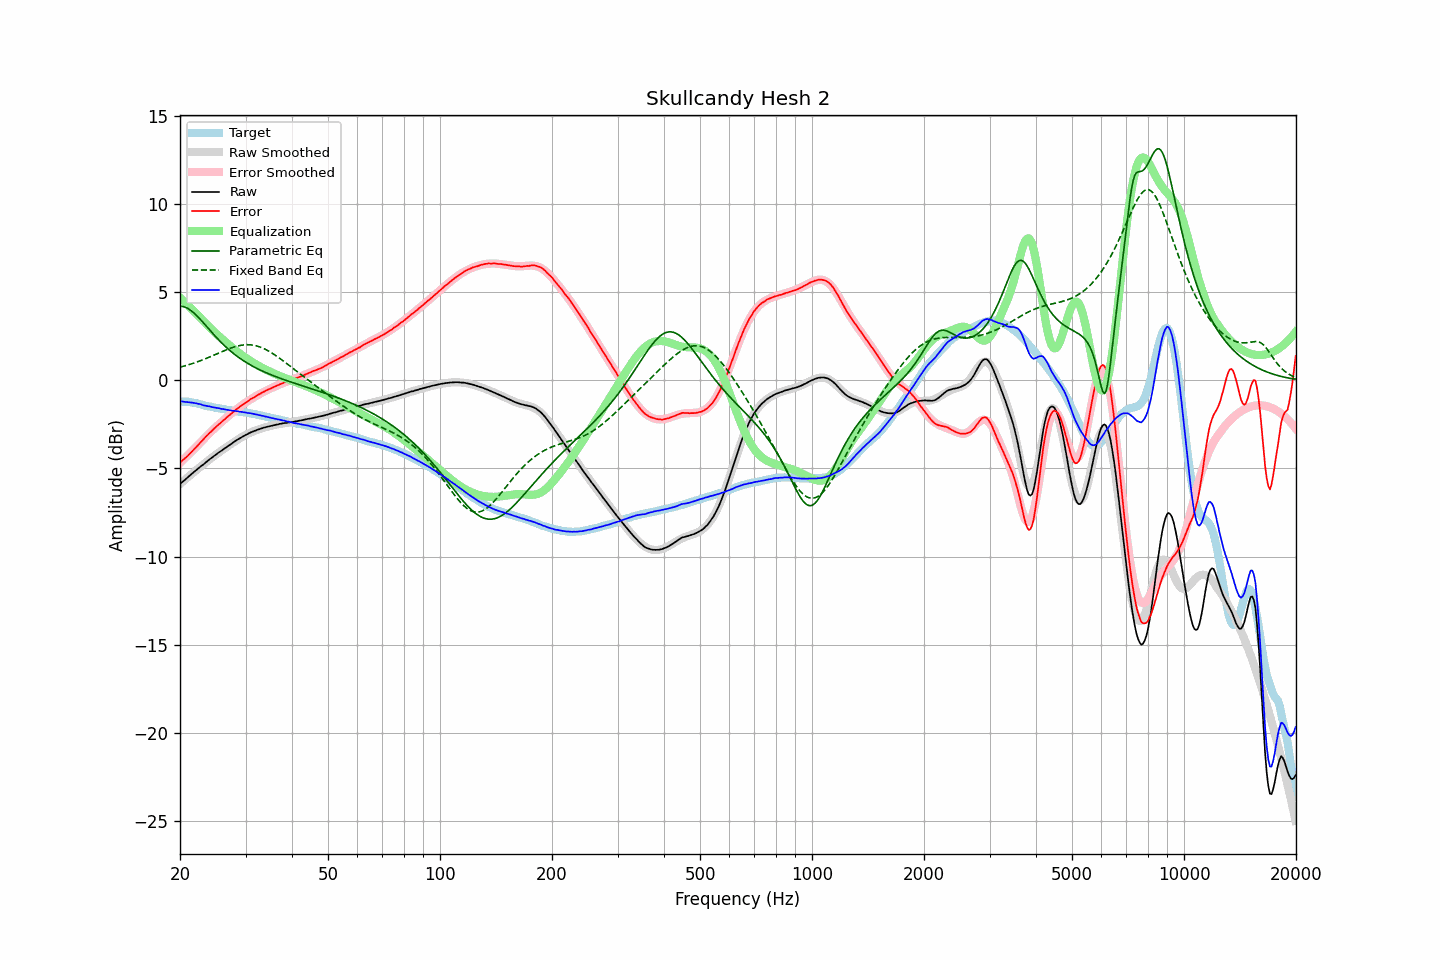

The table this chart was drawn from, first rows:
frequency, raw, error, smoothed, error_smoothed, equalization, parametric_eq, fixed_band_eq, equalized_raw, equalized_smoothed, target
20.00, -5.89, -4.67, -5.89, -4.69, 4.69, 4.19, 0.74, -1.19, -1.20, -1.22
20.20, -5.81, -4.59, -5.81, -4.61, 4.61, 4.19, 0.76, -1.20, -1.21, -1.22
20.40, -5.74, -4.51, -5.73, -4.52, 4.52, 4.17, 0.79, -1.22, -1.21, -1.22
20.61, -5.66, -4.44, -5.65, -4.43, 4.43, 4.14, 0.81, -1.23, -1.22, -1.22
20.81, -5.58, -4.35, -5.57, -4.34, 4.34, 4.11, 0.84, -1.24, -1.23, -1.22
21.02, -5.50, -4.28, -5.49, -4.25, 4.25, 4.06, 0.87, -1.25, -1.24, -1.22
21.23, -5.42, -4.18, -5.42, -4.16, 4.16, 4.00, 0.89, -1.26, -1.26, -1.24
21.44, -5.34, -4.08, -5.34, -4.07, 4.07, 3.94, 0.92, -1.27, -1.27, -1.25
21.66, -5.26, -3.99, -5.26, -3.98, 3.98, 3.87, 0.95, -1.28, -1.28, -1.27
21.87, -5.18, -3.89, -5.18, -3.89, 3.89, 3.79, 0.98, -1.30, -1.30, -1.29
22.09, -5.11, -3.80, -5.11, -3.80, 3.80, 3.70, 1.02, -1.31, -1.31, -1.30
22.31, -5.04, -3.70, -5.03, -3.70, 3.70, 3.61, 1.05, -1.33, -1.33, -1.33
22.54, -4.96, -3.61, -4.96, -3.61, 3.61, 3.51, 1.08, -1.35, -1.35, -1.35
22.76, -4.88, -3.50, -4.88, -3.51, 3.51, 3.42, 1.12, -1.37, -1.37, -1.37
22.99, -4.82, -3.42, -4.81, -3.41, 3.41, 3.31, 1.15, -1.40, -1.40, -1.40
23.22, -4.75, -3.32, -4.74, -3.32, 3.32, 3.21, 1.19, -1.43, -1.42, -1.43
23.45, -4.67, -3.21, -4.66, -3.22, 3.22, 3.11, 1.22, -1.44, -1.44, -1.46
23.69, -4.60, -3.13, -4.59, -3.13, 3.13, 3.00, 1.26, -1.47, -1.46, -1.47
23.92, -4.52, -3.02, -4.52, -3.04, 3.04, 2.90, 1.30, -1.48, -1.48, -1.49
24.16, -4.45, -2.94, -4.45, -2.95, 2.95, 2.79, 1.34, -1.50, -1.50, -1.50
24.40, -4.38, -2.86, -4.38, -2.86, 2.86, 2.69, 1.38, -1.53, -1.52, -1.52
24.65, -4.31, -2.77, -4.31, -2.77, 2.77, 2.59, 1.42, -1.54, -1.54, -1.54
24.89, -4.24, -2.68, -4.25, -2.69, 2.69, 2.49, 1.46, -1.56, -1.56, -1.56
25.14, -4.18, -2.60, -4.18, -2.60, 2.60, 2.39, 1.50, -1.57, -1.58, -1.57
25.39, -4.11, -2.51, -4.11, -2.52, 2.52, 2.29, 1.54, -1.59, -1.59, -1.59
25.65, -4.05, -2.45, -4.05, -2.44, 2.44, 2.20, 1.57, -1.61, -1.61, -1.60
25.91, -3.99, -2.36, -3.98, -2.36, 2.36, 2.11, 1.61, -1.63, -1.62, -1.63
26.16, -3.92, -2.27, -3.92, -2.28, 2.28, 2.02, 1.65, -1.64, -1.64, -1.64
26.43, -3.86, -2.21, -3.85, -2.20, 2.20, 1.93, 1.69, -1.66, -1.66, -1.65
26.69, -3.80, -2.12, -3.79, -2.12, 2.12, 1.85, 1.73, -1.68, -1.67, -1.68
26.96, -3.73, -2.04, -3.73, -2.04, 2.04, 1.76, 1.76, -1.69, -1.69, -1.69
27.23, -3.67, -1.97, -3.66, -1.96, 1.96, 1.69, 1.80, -1.71, -1.70, -1.70
27.50, -3.61, -1.90, -3.60, -1.88, 1.88, 1.61, 1.83, -1.72, -1.72, -1.71
27.77, -3.54, -1.80, -3.54, -1.81, 1.81, 1.53, 1.86, -1.73, -1.73, -1.73
28.05, -3.48, -1.74, -3.48, -1.74, 1.74, 1.46, 1.89, -1.74, -1.74, -1.74
28.33, -3.42, -1.66, -3.42, -1.66, 1.66, 1.39, 1.92, -1.75, -1.76, -1.76
28.62, -3.36, -1.59, -3.36, -1.59, 1.59, 1.32, 1.94, -1.77, -1.77, -1.77
28.90, -3.31, -1.52, -3.31, -1.52, 1.52, 1.26, 1.96, -1.78, -1.78, -1.79
29.19, -3.26, -1.45, -3.25, -1.45, 1.45, 1.20, 1.98, -1.80, -1.80, -1.81
29.48, -3.20, -1.39, -3.20, -1.39, 1.39, 1.13, 1.99, -1.81, -1.81, -1.81
29.78, -3.15, -1.33, -3.15, -1.32, 1.32, 1.07, 2.00, -1.82, -1.82, -1.82
30.08, -3.10, -1.27, -3.10, -1.26, 1.26, 1.02, 2.01, -1.84, -1.84, -1.83
30.38, -3.06, -1.21, -3.05, -1.20, 1.20, 0.96, 2.01, -1.86, -1.85, -1.85
30.68, -3.01, -1.15, -3.01, -1.14, 1.14, 0.91, 2.01, -1.87, -1.87, -1.86
30.99, -2.96, -1.07, -2.97, -1.08, 1.08, 0.86, 2.00, -1.87, -1.88, -1.89
31.30, -2.93, -1.03, -2.93, -1.03, 1.03, 0.80, 1.99, -1.90, -1.90, -1.90
31.61, -2.89, -0.98, -2.89, -0.97, 0.97, 0.76, 1.98, -1.92, -1.92, -1.91
31.93, -2.86, -0.93, -2.85, -0.92, 0.92, 0.71, 1.96, -1.94, -1.94, -1.93
32.24, -2.82, -0.85, -2.82, -0.86, 0.86, 0.66, 1.93, -1.95, -1.96, -1.96
32.57, -2.79, -0.81, -2.79, -0.81, 0.81, 0.62, 1.91, -1.98, -1.97, -1.98
32.89, -2.76, -0.77, -2.76, -0.76, 0.76, 0.57, 1.87, -2.00, -2.00, -1.99
33.22, -2.73, -0.71, -2.73, -0.71, 0.71, 0.53, 1.84, -2.02, -2.02, -2.02
33.55, -2.70, -0.67, -2.70, -0.66, 0.66, 0.49, 1.80, -2.03, -2.04, -2.03
33.89, -2.68, -0.62, -2.67, -0.62, 0.62, 0.45, 1.76, -2.06, -2.06, -2.06
34.23, -2.65, -0.57, -2.65, -0.57, 0.57, 0.41, 1.71, -2.07, -2.08, -2.08
34.57, -2.63, -0.53, -2.63, -0.53, 0.53, 0.37, 1.66, -2.10, -2.10, -2.10
34.92, -2.61, -0.49, -2.60, -0.48, 0.48, 0.33, 1.61, -2.12, -2.12, -2.12
35.27, -2.59, -0.45, -2.58, -0.44, 0.44, 0.29, 1.55, -2.15, -2.14, -2.14
35.62, -2.56, -0.40, -2.56, -0.40, 0.40, 0.26, 1.49, -2.16, -2.16, -2.16
35.97, -2.55, -0.36, -2.54, -0.36, 0.36, 0.22, 1.43, -2.19, -2.18, -2.18
... 635 more rows
